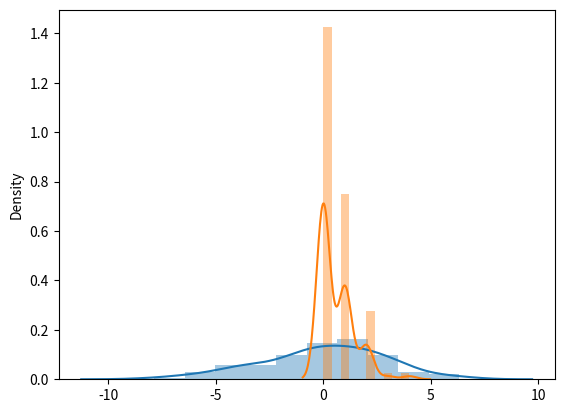

This figure's Python source:
from scipy.stats import norm, poisson
import matplotlib.pyplot as plt
import seaborn as sns

# rvs = random variable sample?
r = norm.rvs(loc=0, scale =3, size=100)
sns.distplot(r)
plt.show()


r = poisson.rvs(0.6, size=100)
sns.distplot(r)
plt.show()
